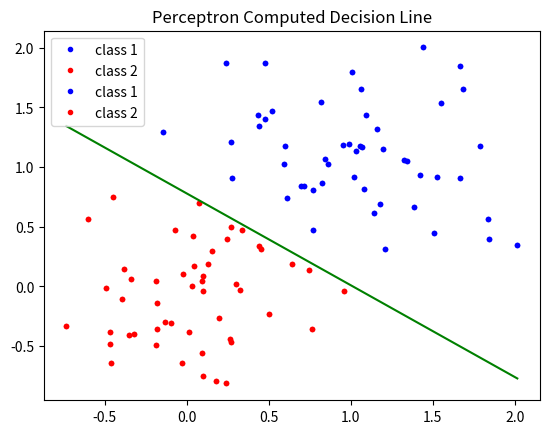

Reproduce this figure in Python.
#!/usr/bin/env python3
# -*- coding: utf-8 -*-
"""
Solution to exercise 3.5
Note: here, standard perceptron algorithm is implemented. For version with reward
and punishment, see exercise 3.4.
"""
import numpy as np
import matplotlib.pyplot as plt
from scipy.stats import multivariate_normal
# Set the random seed for reproducibility
np.random.seed(0)
# Generate the required data
mu1 = np.array([1, 1])
mu2 = np.array([0, 0])
sigmas_squared = 0.2
d = mu1.shape[0]
# draw samples from normal distribution
nFeatsBig = 500 # over generate samples
nFeats = 50
# filter out vectors to guarantee linear separability
X1 = multivariate_normal.rvs(mean=mu1, cov=sigmas_squared * np.eye(d), size=nFeatsBig)
X1 = X1[X1[:, 0] + X1[:, 1] >= 1] # filter
X1 = X1[:nFeats] # downsample
X2 = multivariate_normal.rvs(mean=mu2, cov=sigmas_squared * np.eye(d), size=nFeatsBig)
X2 = X2[X2[:, 0] + X2[:, 1] <= 1] # filter
X2 = X2[:nFeats] # downsample
# Plot the generated data
plt.plot(X1[:, 0], X1[:, 1], '.b', label='class 1')
plt.plot(X2[:, 0], X2[:, 1], '.r', label='class 2')
plt.legend()
plt.title('Generated Data')
plt.show()
data = np.vstack((X1, X2))
inds_1 = np.arange(nFeats)
inds_2 = np.arange(nFeats, 2 * nFeats)
delta_x = np.hstack((-1 * np.ones(nFeats), np.ones(nFeats)))
# Append +1 to all data (bias term)
data = np.hstack((data, np.ones((data.shape[0], 1))))
l_extended = data.shape[1]
# initialize parameters for perceptron
rho = 0.7
maxIters = 500
# randomly initialize weight vector
w_i = np.random.randn(l_extended, 1)
# implementation of perceptron algorithm
train=True
Niters = 0
while train:
    # Find the set of misclassified samples with this weight vector
    predicted_class = np.dot(data, w_i)
    predicted_class[inds_2] = -predicted_class[inds_2] # negate the sign of class 2 objects
    Y = np.where(predicted_class < 0)[0] # find the indices of misclassified vectors
    if Y.size == 0 or Niters > maxIters: # training finishes
        train=False
    # update weight vector
    delta_w = np.sum(data[Y, :] * delta_x[Y, np.newaxis], axis=0).reshape(-1, 1)
    w_i -= rho * delta_w
    Niters += 1
# Draw the decision boundary w^T x = 0
x1_grid = np.linspace(data[:, 0].min(), data[:, 0].max(), 50)
x2_db = (-w_i[2] - w_i[0] * x1_grid) / w_i[1]
plt.plot(X1[:, 0], X1[:, 1], '.b', label='class 1')
plt.plot(X2[:, 0], X2[:, 1], '.r', label='class 2')
plt.plot(x1_grid, x2_db, '-g')
plt.legend()
plt.title('Perceptron Computed Decision Line')
plt.show()
print("stop")